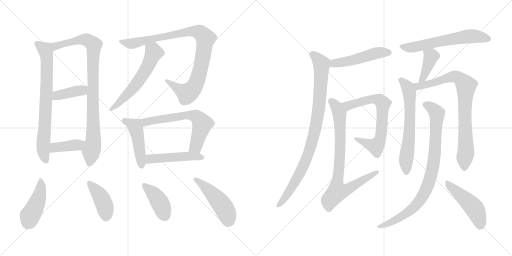
t = 0.00 s
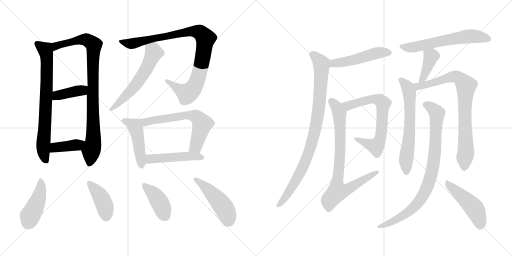
t = 3.42 s
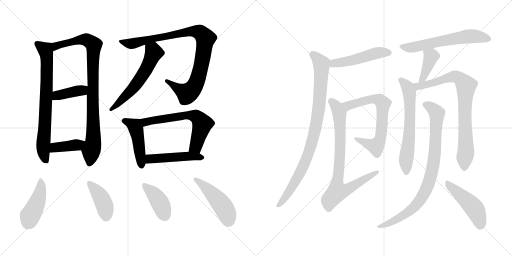
t = 6.85 s
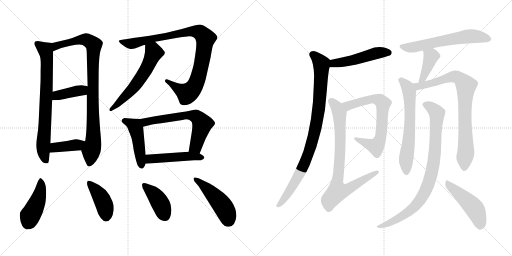
t = 10.27 s
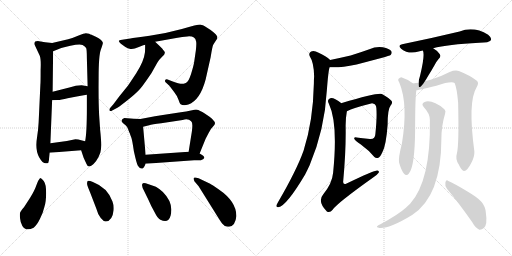
t = 13.70 s
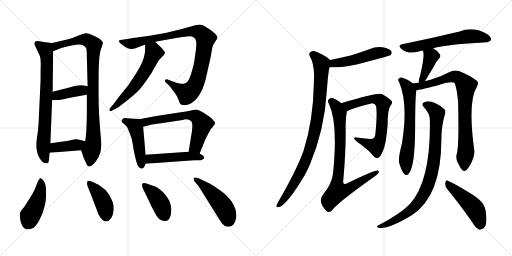
t = 17.12 s

The animated SVG that drew these frames (rendered in a browser with its animation timeline set to each time). Animation: 23 CSS @keyframes rules; one cycle of 17.12 s.

<svg version="1.1" viewBox="0 0 2048 1024" xmlns="http://www.w3.org/2000/svg">
  <g stroke="lightgray" stroke-dasharray="1,1" stroke-width="1" transform="scale(4, 4)">
    <line x1="0" y1="0" x2="256" y2="256"></line>
    <line x1="256" y1="0" x2="0" y2="256"></line>
    <line x1="128" y1="0" x2="128" y2="256"></line>
    <line x1="0" y1="128" x2="256" y2="128"></line>
    <line x1="256" y1="0" x2="512" y2="256"></line>
    <line x1="512" y1="0" x2="256" y2="256"></line>
    <line x1="384" y1="0" x2="384" y2="256"></line>
    <line x1="256" y1="128" x2="512" y2="128"></line>
  </g>
<g transform="scale(1, -1) translate(0, -850)">
   <style type="text/css">
    @keyframes keyframes0 {
      from {
       stroke: black;
       stroke-dashoffset: 740;
       stroke-width: 128;
       }
       71% {
       animation-timing-function: step-end;
       stroke: black;
       stroke-dashoffset: 0;
       stroke-width: 128;
       }
       to {
       stroke: black;
       stroke-width: 1024;
       }
       }
       #make-me-a-hanzi-animation-0 {
         animation: keyframes0 0.852214s both;
         animation-delay: 0.000000s;
         animation-timing-function: linear;
       }
    @keyframes keyframes1 {
      from {
       stroke: black;
       stroke-dashoffset: 908;
       stroke-width: 128;
       }
       75% {
       animation-timing-function: step-end;
       stroke: black;
       stroke-dashoffset: 0;
       stroke-width: 128;
       }
       to {
       stroke: black;
       stroke-width: 1024;
       }
       }
       #make-me-a-hanzi-animation-1 {
         animation: keyframes1 0.988932s both;
         animation-delay: 0.852214s;
         animation-timing-function: linear;
       }
    @keyframes keyframes2 {
      from {
       stroke: black;
       stroke-dashoffset: 398;
       stroke-width: 128;
       }
       56% {
       animation-timing-function: step-end;
       stroke: black;
       stroke-dashoffset: 0;
       stroke-width: 128;
       }
       to {
       stroke: black;
       stroke-width: 1024;
       }
       }
       #make-me-a-hanzi-animation-2 {
         animation: keyframes2 0.573893s both;
         animation-delay: 1.841146s;
         animation-timing-function: linear;
       }
    @keyframes keyframes3 {
      from {
       stroke: black;
       stroke-dashoffset: 394;
       stroke-width: 128;
       }
       56% {
       animation-timing-function: step-end;
       stroke: black;
       stroke-dashoffset: 0;
       stroke-width: 128;
       }
       to {
       stroke: black;
       stroke-width: 1024;
       }
       }
       #make-me-a-hanzi-animation-3 {
         animation: keyframes3 0.570638s both;
         animation-delay: 2.415039s;
         animation-timing-function: linear;
       }
    @keyframes keyframes4 {
      from {
       stroke: black;
       stroke-dashoffset: 944;
       stroke-width: 128;
       }
       75% {
       animation-timing-function: step-end;
       stroke: black;
       stroke-dashoffset: 0;
       stroke-width: 128;
       }
       to {
       stroke: black;
       stroke-width: 1024;
       }
       }
       #make-me-a-hanzi-animation-4 {
         animation: keyframes4 1.018229s both;
         animation-delay: 2.985677s;
         animation-timing-function: linear;
       }
    @keyframes keyframes5 {
      from {
       stroke: black;
       stroke-dashoffset: 579;
       stroke-width: 128;
       }
       65% {
       animation-timing-function: step-end;
       stroke: black;
       stroke-dashoffset: 0;
       stroke-width: 128;
       }
       to {
       stroke: black;
       stroke-width: 1024;
       }
       }
       #make-me-a-hanzi-animation-5 {
         animation: keyframes5 0.721191s both;
         animation-delay: 4.003906s;
         animation-timing-function: linear;
       }
    @keyframes keyframes6 {
      from {
       stroke: black;
       stroke-dashoffset: 462;
       stroke-width: 128;
       }
       60% {
       animation-timing-function: step-end;
       stroke: black;
       stroke-dashoffset: 0;
       stroke-width: 128;
       }
       to {
       stroke: black;
       stroke-width: 1024;
       }
       }
       #make-me-a-hanzi-animation-6 {
         animation: keyframes6 0.625977s both;
         animation-delay: 4.725097s;
         animation-timing-function: linear;
       }
    @keyframes keyframes7 {
      from {
       stroke: black;
       stroke-dashoffset: 634;
       stroke-width: 128;
       }
       67% {
       animation-timing-function: step-end;
       stroke: black;
       stroke-dashoffset: 0;
       stroke-width: 128;
       }
       to {
       stroke: black;
       stroke-width: 1024;
       }
       }
       #make-me-a-hanzi-animation-7 {
         animation: keyframes7 0.765951s both;
         animation-delay: 5.351074s;
         animation-timing-function: linear;
       }
    @keyframes keyframes8 {
      from {
       stroke: black;
       stroke-dashoffset: 477;
       stroke-width: 128;
       }
       61% {
       animation-timing-function: step-end;
       stroke: black;
       stroke-dashoffset: 0;
       stroke-width: 128;
       }
       to {
       stroke: black;
       stroke-width: 1024;
       }
       }
       #make-me-a-hanzi-animation-8 {
         animation: keyframes8 0.638184s both;
         animation-delay: 6.117025s;
         animation-timing-function: linear;
       }
    @keyframes keyframes9 {
      from {
       stroke: black;
       stroke-dashoffset: 440;
       stroke-width: 128;
       }
       59% {
       animation-timing-function: step-end;
       stroke: black;
       stroke-dashoffset: 0;
       stroke-width: 128;
       }
       to {
       stroke: black;
       stroke-width: 1024;
       }
       }
       #make-me-a-hanzi-animation-9 {
         animation: keyframes9 0.608073s both;
         animation-delay: 6.755209s;
         animation-timing-function: linear;
       }
    @keyframes keyframes10 {
      from {
       stroke: black;
       stroke-dashoffset: 414;
       stroke-width: 128;
       }
       57% {
       animation-timing-function: step-end;
       stroke: black;
       stroke-dashoffset: 0;
       stroke-width: 128;
       }
       to {
       stroke: black;
       stroke-width: 1024;
       }
       }
       #make-me-a-hanzi-animation-10 {
         animation: keyframes10 0.586914s both;
         animation-delay: 7.363282s;
         animation-timing-function: linear;
       }
    @keyframes keyframes11 {
      from {
       stroke: black;
       stroke-dashoffset: 405;
       stroke-width: 128;
       }
       57% {
       animation-timing-function: step-end;
       stroke: black;
       stroke-dashoffset: 0;
       stroke-width: 128;
       }
       to {
       stroke: black;
       stroke-width: 1024;
       }
       }
       #make-me-a-hanzi-animation-11 {
         animation: keyframes11 0.579590s both;
         animation-delay: 7.950196s;
         animation-timing-function: linear;
       }
    @keyframes keyframes12 {
      from {
       stroke: black;
       stroke-dashoffset: 471;
       stroke-width: 128;
       }
       61% {
       animation-timing-function: step-end;
       stroke: black;
       stroke-dashoffset: 0;
       stroke-width: 128;
       }
       to {
       stroke: black;
       stroke-width: 1024;
       }
       }
       #make-me-a-hanzi-animation-12 {
         animation: keyframes12 0.633301s both;
         animation-delay: 8.529786s;
         animation-timing-function: linear;
       }
    @keyframes keyframes13 {
      from {
       stroke: black;
       stroke-dashoffset: 496;
       stroke-width: 128;
       }
       62% {
       animation-timing-function: step-end;
       stroke: black;
       stroke-dashoffset: 0;
       stroke-width: 128;
       }
       to {
       stroke: black;
       stroke-width: 1024;
       }
       }
       #make-me-a-hanzi-animation-13 {
         animation: keyframes13 0.653646s both;
         animation-delay: 9.163087s;
         animation-timing-function: linear;
       }
    @keyframes keyframes14 {
      from {
       stroke: black;
       stroke-dashoffset: 911;
       stroke-width: 128;
       }
       75% {
       animation-timing-function: step-end;
       stroke: black;
       stroke-dashoffset: 0;
       stroke-width: 128;
       }
       to {
       stroke: black;
       stroke-width: 1024;
       }
       }
       #make-me-a-hanzi-animation-14 {
         animation: keyframes14 0.991374s both;
         animation-delay: 9.816733s;
         animation-timing-function: linear;
       }
    @keyframes keyframes15 {
      from {
       stroke: black;
       stroke-dashoffset: 694;
       stroke-width: 128;
       }
       69% {
       animation-timing-function: step-end;
       stroke: black;
       stroke-dashoffset: 0;
       stroke-width: 128;
       }
       to {
       stroke: black;
       stroke-width: 1024;
       }
       }
       #make-me-a-hanzi-animation-15 {
         animation: keyframes15 0.814779s both;
         animation-delay: 10.808107s;
         animation-timing-function: linear;
       }
    @keyframes keyframes16 {
      from {
       stroke: black;
       stroke-dashoffset: 801;
       stroke-width: 128;
       }
       72% {
       animation-timing-function: step-end;
       stroke: black;
       stroke-dashoffset: 0;
       stroke-width: 128;
       }
       to {
       stroke: black;
       stroke-width: 1024;
       }
       }
       #make-me-a-hanzi-animation-16 {
         animation: keyframes16 0.901855s both;
         animation-delay: 11.622886s;
         animation-timing-function: linear;
       }
    @keyframes keyframes17 {
      from {
       stroke: black;
       stroke-dashoffset: 609;
       stroke-width: 128;
       }
       66% {
       animation-timing-function: step-end;
       stroke: black;
       stroke-dashoffset: 0;
       stroke-width: 128;
       }
       to {
       stroke: black;
       stroke-width: 1024;
       }
       }
       #make-me-a-hanzi-animation-17 {
         animation: keyframes17 0.745605s both;
         animation-delay: 12.524741s;
         animation-timing-function: linear;
       }
    @keyframes keyframes18 {
      from {
       stroke: black;
       stroke-dashoffset: 400;
       stroke-width: 128;
       }
       57% {
       animation-timing-function: step-end;
       stroke: black;
       stroke-dashoffset: 0;
       stroke-width: 128;
       }
       to {
       stroke: black;
       stroke-width: 1024;
       }
       }
       #make-me-a-hanzi-animation-18 {
         animation: keyframes18 0.575521s both;
         animation-delay: 13.270346s;
         animation-timing-function: linear;
       }
    @keyframes keyframes19 {
      from {
       stroke: black;
       stroke-dashoffset: 637;
       stroke-width: 128;
       }
       67% {
       animation-timing-function: step-end;
       stroke: black;
       stroke-dashoffset: 0;
       stroke-width: 128;
       }
       to {
       stroke: black;
       stroke-width: 1024;
       }
       }
       #make-me-a-hanzi-animation-19 {
         animation: keyframes19 0.768392s both;
         animation-delay: 13.845867s;
         animation-timing-function: linear;
       }
    @keyframes keyframes20 {
      from {
       stroke: black;
       stroke-dashoffset: 812;
       stroke-width: 128;
       }
       73% {
       animation-timing-function: step-end;
       stroke: black;
       stroke-dashoffset: 0;
       stroke-width: 128;
       }
       to {
       stroke: black;
       stroke-width: 1024;
       }
       }
       #make-me-a-hanzi-animation-20 {
         animation: keyframes20 0.910807s both;
         animation-delay: 14.614259s;
         animation-timing-function: linear;
       }
    @keyframes keyframes21 {
      from {
       stroke: black;
       stroke-dashoffset: 871;
       stroke-width: 128;
       }
       74% {
       animation-timing-function: step-end;
       stroke: black;
       stroke-dashoffset: 0;
       stroke-width: 128;
       }
       to {
       stroke: black;
       stroke-width: 1024;
       }
       }
       #make-me-a-hanzi-animation-21 {
         animation: keyframes21 0.958822s both;
         animation-delay: 15.525066s;
         animation-timing-function: linear;
       }
    @keyframes keyframes22 {
      from {
       stroke: black;
       stroke-dashoffset: 474;
       stroke-width: 128;
       }
       61% {
       animation-timing-function: step-end;
       stroke: black;
       stroke-dashoffset: 0;
       stroke-width: 128;
       }
       to {
       stroke: black;
       stroke-width: 1024;
       }
       }
       #make-me-a-hanzi-animation-22 {
         animation: keyframes22 0.635742s both;
         animation-delay: 16.483888s;
         animation-timing-function: linear;
       }
</style>
<path d="M 208.5 678.5 L 180.5 681.5 L 156.5 685.5 Q 135.5 687.5 137.5 673.5 L 159.5 626.5 Q 164.5 612.5 162.5 570.5 Q 162.5 519.5 161.5 511.5 L 154.5 360.5 Q 152.5 326.5 148.5 303.5 Q 139.5 250.5 156.5 221.5 Q 172.5 192.5 188.5 197.5 Q 194.5 197.5 195.5 208.5 Q 196.5 219.5 198.5 239.5 L 201.5 277.5 L 208.5 449.5 L 210.5 483.5 L 212.5 645.5 C 212.5 675.5 212.5 678.5 208.5 678.5 Z" fill="lightgray"></path> 
<path d="M 324.5 249.5 L 334.5 219.5 L 345.5 195.5 Q 349.5 184.5 356.5 184.5 Q 357.5 183.5 366.5 188.5 Q 374.5 193.5 384.5 206.5 Q 394.5 219.5 401.5 240.5 Q 408.5 260.5 400.5 331.5 L 396.5 390.5 Q 393.5 449.5 394.5 539.5 Q 394.5 629.5 403.5 652.5 Q 412.5 675.5 411.5 679.5 Q 409.5 689.5 385.5 702.5 L 372.5 708.5 Q 370.5 709.5 366.5 711.5 Q 362.5 712.5 356.5 715.5 Q 349.5 717.5 343.5 717.5 Q 337.5 717.5 314.5 708.5 Q 291.5 698.5 272.5 693.5 L 208.5 678.5 C 179.5 671.5 184.5 634.5 212.5 645.5 L 242.5 657.5 Q 243.5 658.5 281.5 667.5 Q 319.5 675.5 330.5 670.5 Q 340.5 664.5 344.5 658.5 Q 347.5 652.5 347.5 616.5 L 350.5 505.5 L 347.5 471.5 L 347.5 417.5 Q 347.5 320.5 340.5 285.5 C 336.5 255.5 316.5 272.5 324.5 249.5 Z" fill="lightgray"></path> 
<path d="M 208.5 449.5 L 230.5 450.5 Q 243.5 450.5 270.5 457.5 Q 326.5 468.5 347.5 471.5 C 377.5 475.5 380.5 500.5 350.5 505.5 L 326.5 509.5 Q 304.5 509.5 277.5 500.5 L 210.5 483.5 C 181.5 476.5 178.5 448.5 208.5 449.5 Z" fill="lightgray"></path> 
<path d="M 198.5 239.5 L 324.5 249.5 C 354.5 251.5 369.5 278.5 340.5 285.5 L 324.5 289.5 Q 313.5 293.5 301.5 293.5 L 267.5 286.5 L 201.5 277.5 C 171.5 273.5 168.5 237.5 198.5 239.5 Z" fill="lightgray"></path> 
<path d="M 620.5 683.5 L 704.5 698.5 Q 730.5 703.5 749.5 704.5 Q 780.5 707.5 784.5 684.5 Q 786.5 675.5 783.5 649.5 L 776.5 601.5 Q 774.5 588.5 764.5 555.5 Q 754.5 522.5 743.0 518.0 Q 731.5 513.5 722.0 515.0 Q 712.5 516.5 688.5 525.5 L 670.5 532.5 Q 662.5 534.5 660.5 529.0 Q 658.5 523.5 664.5 519.5 L 677.5 507.5 L 696.5 482.5 Q 708.5 467.5 714.0 451.5 Q 719.5 435.5 722.5 433.5 Q 733.5 425.5 753.5 432.5 Q 800.5 449.5 822.5 532.5 L 842.5 621.5 Q 849.5 665.5 853.0 671.5 Q 856.5 677.5 862.5 686.5 Q 869.5 693.5 869.5 702.0 Q 869.5 710.5 842.5 730.5 L 817.5 746.5 Q 812.5 750.5 803.0 751.5 Q 793.5 752.5 727.5 734.5 Q 661.5 716.5 598.5 707.0 Q 535.5 697.5 521.5 696.5 L 488.5 691.5 Q 464.5 689.5 483.5 675.5 L 501.5 662.5 Q 510.5 656.5 522.0 654.5 Q 533.5 652.5 555.5 662.0 Q 577.5 671.5 580.5 671.5 L 620.5 683.5 Z" fill="lightgray"></path> 
<path d="M 580.5 671.5 Q 580.5 642.5 579.5 639.5 Q 575.5 605.5 545.5 558.5 Q 514.5 511.5 511.5 507.5 L 477.5 465.5 L 453.5 433.5 L 440.5 418.5 Q 436.5 414.5 438.5 407.5 Q 441.5 403.5 450.5 409.5 L 469.5 419.5 Q 482.5 427.5 518.5 456.5 Q 553.5 484.5 570.5 507.5 Q 586.5 529.5 605.5 557.5 L 628.5 598.5 Q 636.5 612.5 647.5 622.5 Q 666.5 636.5 655.5 647.5 Q 651.5 652.5 649.5 655.5 L 638.5 666.5 L 620.5 683.5 C 598.5 704.5 580.5 701.5 580.5 671.5 Z" fill="lightgray"></path> 
<path d="M 561.5 374.5 L 534.5 375.5 L 497.5 378.5 Q 488.5 375.5 486.5 369.5 Q 484.5 363.5 491.5 358.5 L 502.5 349.5 Q 508.5 343.5 511.5 336.5 Q 513.5 329.5 515.5 325.5 Q 517.5 320.5 519.5 316.5 Q 520.5 311.5 524.5 302.5 Q 528.5 293.5 535.5 245.5 Q 546.5 195.5 551.5 187.5 Q 569.5 160.5 582.5 195.5 L 582.5 231.5 L 572.5 343.5 C 569.5 373.5 569.5 374.5 561.5 374.5 Z" fill="lightgray"></path> 
<path d="M 798.5 236.5 L 822.5 295.5 L 834.5 318.5 Q 841.5 334.5 856.5 349.5 Q 871.5 363.5 820.5 395.5 Q 796.5 410.5 788.5 411.5 Q 780.5 412.5 768.5 409.5 L 744.5 404.5 Q 735.5 403.5 677.5 394.5 Q 618.5 385.5 614.5 384.5 L 561.5 374.5 C 532.5 368.5 543.5 336.5 572.5 343.5 L 596.5 349.5 Q 607.5 353.5 644.5 357.5 L 730.5 370.5 Q 753.5 376.5 764.5 365.5 Q 772.5 360.5 767.5 324.5 L 754.5 243.5 C 749.5 213.5 787.5 208.5 798.5 236.5 Z" fill="lightgray"></path> 
<path d="M 582.5 195.5 L 776.5 209.5 L 803.5 209.5 Q 833.5 218.5 798.5 236.5 L 754.5 243.5 L 582.5 231.5 C 552.5 229.5 552.5 193.5 582.5 195.5 Z" fill="lightgray"></path> 
<path d="M 160.5 138.5 Q 152.5 130.5 145.5 109.5 Q 138.5 88.5 120.5 59.5 L 96.5 22.5 Q 83.5 6.5 81.0 1.5 Q 78.5 -3.5 80.0 -21.5 Q 81.5 -39.5 89.5 -53.5 Q 103.5 -76.5 134.5 -60.5 Q 146.5 -52.5 159.5 -26.0 Q 172.5 0.5 177.5 22.5 Q 184.5 43.5 184.5 78.5 Q 184.5 113.5 175.0 126.0 Q 165.5 138.5 160.5 138.5 Z" fill="lightgray"></path> 
<path d="M 385.5 15.5 Q 391.5 -7.5 403.0 -22.0 Q 414.5 -36.5 423.5 -35.5 Q 449.5 -33.5 454.5 9.5 Q 456.5 28.5 449.5 45.5 Q 429.5 100.5 371.5 122.5 Q 355.5 128.5 350.5 126.5 Q 347.5 120.5 348.5 113.0 Q 349.5 105.5 360.5 80.5 L 385.5 15.5 Z" fill="lightgray"></path> 
<path d="M 651.5 82.5 Q 634.5 97.5 623.5 103.5 L 594.5 113.5 Q 572.5 121.5 570.5 116.5 Q 563.5 107.5 577.5 84.5 L 594.5 49.5 Q 604.5 25.5 619.5 -0.5 Q 630.5 -23.5 641.5 -28.5 Q 673.5 -45.5 682.5 -11.5 Q 695.5 38.5 651.5 82.5 Z" fill="lightgray"></path> 
<path d="M 794.5 105.5 L 854.5 9.5 Q 883.5 -37.5 888.5 -43.5 Q 900.5 -59.5 916.5 -56.5 Q 941.5 -53.5 945.5 -13.5 Q 945.5 44.5 875.5 92.5 Q 846.5 112.5 840.5 115.5 L 817.5 126.5 Q 777.5 146.5 774.5 137.5 Q 773.5 134.5 777.5 125.5 L 794.5 105.5 Z" fill="lightgray"></path> 
<path d="M 1318.5 581.5 Q 1354.5 577.5 1426.5 592.5 Q 1555.5 625.5 1562.5 630.5 Q 1569.5 637.5 1565.5 645.5 Q 1558.5 655.5 1531.5 661.5 Q 1503.5 665.5 1477.5 653.5 Q 1441.5 640.5 1402.5 628.5 Q 1363.5 619.5 1320.5 610.5 C 1291.5 604.5 1288.5 583.5 1318.5 581.5 Z" fill="lightgray"></path> 
<path d="M 1320.5 610.5 Q 1304.5 626.5 1274.5 639.5 Q 1256.5 649.5 1244.5 644.5 Q 1232.5 637.5 1239.5 624.5 Q 1255.5 600.5 1256.5 545.5 Q 1255.5 532.5 1255.5 516.5 Q 1252.5 366.5 1214.5 248.5 Q 1186.5 169.5 1112.5 42.5 Q 1108.5 35.5 1105.5 29.5 Q 1104.5 19.5 1113.5 21.5 Q 1146.5 27.5 1220.5 152.5 Q 1229.5 170.5 1238.5 189.5 Q 1298.5 330.5 1307.5 490.5 Q 1313.5 569.5 1318.5 581.5 C 1323.5 607.5 1323.5 607.5 1320.5 610.5 Z" fill="lightgray"></path> 
<path d="M 1387.5 405.5 Q 1412.5 418.5 1484.5 436.5 Q 1490.5 437.5 1494.5 435.5 Q 1504.5 432.5 1505.5 417.5 Q 1508.5 380.5 1501.5 314.5 Q 1500.5 292.5 1479.5 294.5 Q 1449.5 297.5 1426.5 300.5 Q 1413.5 301.5 1417.5 294.5 Q 1420.5 287.5 1443.5 272.5 Q 1476.5 248.5 1497.5 222.5 Q 1504.5 215.5 1513.5 219.5 Q 1519.5 220.5 1529.5 241.5 Q 1544.5 269.5 1550.5 351.5 Q 1550.5 414.5 1562.5 428.5 Q 1571.5 437.5 1566.5 446.5 Q 1559.5 456.5 1527.5 474.5 Q 1512.5 481.5 1367.5 438.5 Q 1366.5 438.5 1365.5 437.5 C 1336.5 428.5 1360.5 393.5 1387.5 405.5 Z" fill="lightgray"></path> 
<path d="M 1365.5 437.5 Q 1353.5 447.5 1341.5 453.5 Q 1325.5 460.5 1317.5 455.5 Q 1307.5 449.5 1315.5 435.5 Q 1352.5 357.5 1332.5 159.5 Q 1328.5 116.5 1292.5 72.5 Q 1268.5 44.5 1307.5 4.5 Q 1319.5 -2.5 1330.5 11.5 Q 1346.5 36.5 1492.5 140.5 Q 1508.5 150.5 1514.5 159.5 Q 1518.5 166.5 1509.5 168.5 Q 1494.5 168.5 1386.5 116.5 Q 1373.5 109.5 1372.5 122.5 Q 1384.5 249.5 1382.5 348.5 Q 1382.5 378.5 1387.5 405.5 C 1389.5 419.5 1389.5 419.5 1365.5 437.5 Z" fill="lightgray"></path> 
<path d="M 1732.5 657.5 Q 1789.5 672.5 1917.5 679.5 Q 1956.5 679.5 1963.5 689.5 Q 1967.5 699.5 1952.5 711.5 Q 1895.5 745.5 1838.5 724.5 Q 1721.5 696.5 1608.5 673.5 Q 1589.5 669.5 1604.5 655.5 Q 1634.5 631.5 1674.5 644.5 Q 1681.5 647.5 1691.5 648.5 L 1732.5 657.5 Z" fill="lightgray"></path> 
<path d="M 1699.5 525.5 Q 1705.5 534.5 1713.5 548.5 Q 1725.5 567.5 1738.5 590.5 Q 1742.5 600.5 1753.5 613.5 Q 1766.5 625.5 1758.5 634.5 Q 1751.5 646.5 1732.5 657.5 C 1706.5 673.5 1681.5 676.5 1691.5 648.5 Q 1700.5 630.5 1680.5 548.5 Q 1674.5 530.5 1674.5 519.5 C 1672.5 489.5 1683.5 500.5 1699.5 525.5 Z" fill="lightgray"></path> 
<path d="M 1652.5 516.5 Q 1633.5 532.5 1607.5 540.5 Q 1600.5 541.5 1593.5 534.5 Q 1590.5 530.5 1597.5 519.5 Q 1633.5 432.5 1607.5 275.5 Q 1592.5 218.5 1596.5 199.5 Q 1605.5 168.5 1615.5 156.5 Q 1625.5 143.5 1635.5 156.5 Q 1659.5 184.5 1660.5 332.5 Q 1660.5 458.5 1665.5 489.5 C 1667.5 505.5 1667.5 505.5 1652.5 516.5 Z" fill="lightgray"></path> 
<path d="M 1827.5 236.5 Q 1820.5 214.5 1834.5 193.5 Q 1847.5 165.5 1856.5 166.5 Q 1869.5 167.5 1885.5 199.5 Q 1898.5 224.5 1897.5 244.5 Q 1870.5 443.5 1906.5 501.5 Q 1916.5 517.5 1908.5 526.5 Q 1881.5 548.5 1835.5 566.5 Q 1819.5 570.5 1798.5 562.5 Q 1764.5 544.5 1722.5 531.5 Q 1709.5 528.5 1699.5 525.5 L 1674.5 519.5 Q 1662.5 518.5 1652.5 516.5 C 1622.5 512.5 1636.5 483.5 1665.5 489.5 Q 1671.5 489.5 1745.5 507.5 Q 1803.5 526.5 1818.5 518.5 Q 1827.5 497.5 1832.5 440.5 Q 1836.5 269.5 1827.5 236.5 Z" fill="lightgray"></path> 
<path d="M 1719.5 370.5 Q 1723.5 127.5 1640.5 35.5 Q 1631.5 28.5 1623.5 19.5 Q 1592.5 -8.5 1521.5 -46.5 Q 1511.5 -50.5 1508.5 -54.5 Q 1504.5 -58.5 1517.5 -61.5 Q 1556.5 -65.5 1648.5 -9.5 Q 1765.5 66.5 1765.5 294.5 Q 1765.5 346.5 1780.5 396.5 Q 1784.5 406.5 1777.5 413.5 Q 1729.5 452.5 1698.5 442.5 Q 1682.5 435.5 1695.5 421.5 Q 1719.5 396.5 1719.5 370.5 Z" fill="lightgray"></path> 
<path d="M 1788.5 94.5 Q 1834.5 39.5 1888.5 -37.5 Q 1901.5 -61.5 1917.5 -68.5 Q 1926.5 -69.5 1935.5 -61.5 Q 1950.5 -48.5 1943.5 -1.5 Q 1942.5 23.5 1925.5 43.5 Q 1909.5 61.5 1866.5 86.5 Q 1820.5 114.5 1793.5 126.5 Q 1784.5 133.5 1781.5 120.5 Q 1778.5 107.5 1788.5 94.5 Z" fill="lightgray"></path> 
      <clipPath id="make-me-a-hanzi-clip-0">
      <path d="M 208.5 678.5 L 180.5 681.5 L 156.5 685.5 Q 135.5 687.5 137.5 673.5 L 159.5 626.5 Q 164.5 612.5 162.5 570.5 Q 162.5 519.5 161.5 511.5 L 154.5 360.5 Q 152.5 326.5 148.5 303.5 Q 139.5 250.5 156.5 221.5 Q 172.5 192.5 188.5 197.5 Q 194.5 197.5 195.5 208.5 Q 196.5 219.5 198.5 239.5 L 201.5 277.5 L 208.5 449.5 L 210.5 483.5 L 212.5 645.5 C 212.5 675.5 212.5 678.5 208.5 678.5 Z" fill="lightgray"></path>
      </clipPath>
      <path clip-path="url(#make-me-a-hanzi-clip-0)" d="M 150.5 674.5 L 181.5 651.5 L 187.5 623.5 L 185.5 479.5 L 172.5 264.5 L 183.5 208.5 " fill="none" id="make-me-a-hanzi-animation-0" stroke-dasharray="612 1224" stroke-linecap="round"></path>

      <clipPath id="make-me-a-hanzi-clip-1">
      <path d="M 324.5 249.5 L 334.5 219.5 L 345.5 195.5 Q 349.5 184.5 356.5 184.5 Q 357.5 183.5 366.5 188.5 Q 374.5 193.5 384.5 206.5 Q 394.5 219.5 401.5 240.5 Q 408.5 260.5 400.5 331.5 L 396.5 390.5 Q 393.5 449.5 394.5 539.5 Q 394.5 629.5 403.5 652.5 Q 412.5 675.5 411.5 679.5 Q 409.5 689.5 385.5 702.5 L 372.5 708.5 Q 370.5 709.5 366.5 711.5 Q 362.5 712.5 356.5 715.5 Q 349.5 717.5 343.5 717.5 Q 337.5 717.5 314.5 708.5 Q 291.5 698.5 272.5 693.5 L 208.5 678.5 C 179.5 671.5 184.5 634.5 212.5 645.5 L 242.5 657.5 Q 243.5 658.5 281.5 667.5 Q 319.5 675.5 330.5 670.5 Q 340.5 664.5 344.5 658.5 Q 347.5 652.5 347.5 616.5 L 350.5 505.5 L 347.5 471.5 L 347.5 417.5 Q 347.5 320.5 340.5 285.5 C 336.5 255.5 316.5 272.5 324.5 249.5 Z" fill="lightgray"></path>
      </clipPath>
      <path clip-path="url(#make-me-a-hanzi-clip-1)" d="M 215.5 651.5 L 232.5 669.5 L 312.5 690.5 L 344.5 691.5 L 375.5 670.5 L 370.5 561.5 L 374.5 317.5 L 357.5 196.5 " fill="none" id="make-me-a-hanzi-animation-1" stroke-dasharray="780 1560" stroke-linecap="round"></path>

      <clipPath id="make-me-a-hanzi-clip-2">
      <path d="M 208.5 449.5 L 230.5 450.5 Q 243.5 450.5 270.5 457.5 Q 326.5 468.5 347.5 471.5 C 377.5 475.5 380.5 500.5 350.5 505.5 L 326.5 509.5 Q 304.5 509.5 277.5 500.5 L 210.5 483.5 C 181.5 476.5 178.5 448.5 208.5 449.5 Z" fill="lightgray"></path>
      </clipPath>
      <path clip-path="url(#make-me-a-hanzi-clip-2)" d="M 213.5 454.5 L 228.5 468.5 L 328.5 488.5 L 343.5 500.5 " fill="none" id="make-me-a-hanzi-animation-2" stroke-dasharray="270 540" stroke-linecap="round"></path>

      <clipPath id="make-me-a-hanzi-clip-3">
      <path d="M 198.5 239.5 L 324.5 249.5 C 354.5 251.5 369.5 278.5 340.5 285.5 L 324.5 289.5 Q 313.5 293.5 301.5 293.5 L 267.5 286.5 L 201.5 277.5 C 171.5 273.5 168.5 237.5 198.5 239.5 Z" fill="lightgray"></path>
      </clipPath>
      <path clip-path="url(#make-me-a-hanzi-clip-3)" d="M 205.5 245.5 L 223.5 261.5 L 305.5 270.5 L 335.5 280.5 " fill="none" id="make-me-a-hanzi-animation-3" stroke-dasharray="266 532" stroke-linecap="round"></path>

      <clipPath id="make-me-a-hanzi-clip-4">
      <path d="M 620.5 683.5 L 704.5 698.5 Q 730.5 703.5 749.5 704.5 Q 780.5 707.5 784.5 684.5 Q 786.5 675.5 783.5 649.5 L 776.5 601.5 Q 774.5 588.5 764.5 555.5 Q 754.5 522.5 743.0 518.0 Q 731.5 513.5 722.0 515.0 Q 712.5 516.5 688.5 525.5 L 670.5 532.5 Q 662.5 534.5 660.5 529.0 Q 658.5 523.5 664.5 519.5 L 677.5 507.5 L 696.5 482.5 Q 708.5 467.5 714.0 451.5 Q 719.5 435.5 722.5 433.5 Q 733.5 425.5 753.5 432.5 Q 800.5 449.5 822.5 532.5 L 842.5 621.5 Q 849.5 665.5 853.0 671.5 Q 856.5 677.5 862.5 686.5 Q 869.5 693.5 869.5 702.0 Q 869.5 710.5 842.5 730.5 L 817.5 746.5 Q 812.5 750.5 803.0 751.5 Q 793.5 752.5 727.5 734.5 Q 661.5 716.5 598.5 707.0 Q 535.5 697.5 521.5 696.5 L 488.5 691.5 Q 464.5 689.5 483.5 675.5 L 501.5 662.5 Q 510.5 656.5 522.0 654.5 Q 533.5 652.5 555.5 662.0 Q 577.5 671.5 580.5 671.5 L 620.5 683.5 Z" fill="lightgray"></path>
      </clipPath>
      <path clip-path="url(#make-me-a-hanzi-clip-4)" d="M 483.5 684.5 L 531.5 675.5 L 743.5 723.5 L 766.5 725.5 L 806.5 715.5 L 821.5 695.5 L 811.5 620.5 L 794.5 546.5 L 776.5 501.5 L 748.5 476.5 L 667.5 526.5 " fill="none" id="make-me-a-hanzi-animation-4" stroke-dasharray="816 1632" stroke-linecap="round"></path>

      <clipPath id="make-me-a-hanzi-clip-5">
      <path d="M 580.5 671.5 Q 580.5 642.5 579.5 639.5 Q 575.5 605.5 545.5 558.5 Q 514.5 511.5 511.5 507.5 L 477.5 465.5 L 453.5 433.5 L 440.5 418.5 Q 436.5 414.5 438.5 407.5 Q 441.5 403.5 450.5 409.5 L 469.5 419.5 Q 482.5 427.5 518.5 456.5 Q 553.5 484.5 570.5 507.5 Q 586.5 529.5 605.5 557.5 L 628.5 598.5 Q 636.5 612.5 647.5 622.5 Q 666.5 636.5 655.5 647.5 Q 651.5 652.5 649.5 655.5 L 638.5 666.5 L 620.5 683.5 C 598.5 704.5 580.5 701.5 580.5 671.5 Z" fill="lightgray"></path>
      </clipPath>
      <path clip-path="url(#make-me-a-hanzi-clip-5)" d="M 590.5 663.5 L 612.5 647.5 L 614.5 638.5 L 586.5 576.5 L 541.5 508.5 L 443.5 412.5 " fill="none" id="make-me-a-hanzi-animation-5" stroke-dasharray="451 902" stroke-linecap="round"></path>

      <clipPath id="make-me-a-hanzi-clip-6">
      <path d="M 561.5 374.5 L 534.5 375.5 L 497.5 378.5 Q 488.5 375.5 486.5 369.5 Q 484.5 363.5 491.5 358.5 L 502.5 349.5 Q 508.5 343.5 511.5 336.5 Q 513.5 329.5 515.5 325.5 Q 517.5 320.5 519.5 316.5 Q 520.5 311.5 524.5 302.5 Q 528.5 293.5 535.5 245.5 Q 546.5 195.5 551.5 187.5 Q 569.5 160.5 582.5 195.5 L 582.5 231.5 L 572.5 343.5 C 569.5 373.5 569.5 374.5 561.5 374.5 Z" fill="lightgray"></path>
      </clipPath>
      <path clip-path="url(#make-me-a-hanzi-clip-6)" d="M 497.5 367.5 L 539.5 345.5 L 542.5 338.5 L 564.5 189.5 " fill="none" id="make-me-a-hanzi-animation-6" stroke-dasharray="334 668" stroke-linecap="round"></path>

      <clipPath id="make-me-a-hanzi-clip-7">
      <path d="M 798.5 236.5 L 822.5 295.5 L 834.5 318.5 Q 841.5 334.5 856.5 349.5 Q 871.5 363.5 820.5 395.5 Q 796.5 410.5 788.5 411.5 Q 780.5 412.5 768.5 409.5 L 744.5 404.5 Q 735.5 403.5 677.5 394.5 Q 618.5 385.5 614.5 384.5 L 561.5 374.5 C 532.5 368.5 543.5 336.5 572.5 343.5 L 596.5 349.5 Q 607.5 353.5 644.5 357.5 L 730.5 370.5 Q 753.5 376.5 764.5 365.5 Q 772.5 360.5 767.5 324.5 L 754.5 243.5 C 749.5 213.5 787.5 208.5 798.5 236.5 Z" fill="lightgray"></path>
      </clipPath>
      <path clip-path="url(#make-me-a-hanzi-clip-7)" d="M 568.5 371.5 L 586.5 362.5 L 666.5 379.5 L 753.5 389.5 L 788.5 381.5 L 808.5 354.5 L 784.5 267.5 L 762.5 249.5 " fill="none" id="make-me-a-hanzi-animation-7" stroke-dasharray="506 1012" stroke-linecap="round"></path>

      <clipPath id="make-me-a-hanzi-clip-8">
      <path d="M 582.5 195.5 L 776.5 209.5 L 803.5 209.5 Q 833.5 218.5 798.5 236.5 L 754.5 243.5 L 582.5 231.5 C 552.5 229.5 552.5 193.5 582.5 195.5 Z" fill="lightgray"></path>
      </clipPath>
      <path clip-path="url(#make-me-a-hanzi-clip-8)" d="M 589.5 201.5 L 598.5 213.5 L 622.5 217.5 L 747.5 226.5 L 803.5 223.5 " fill="none" id="make-me-a-hanzi-animation-8" stroke-dasharray="349 698" stroke-linecap="round"></path>

      <clipPath id="make-me-a-hanzi-clip-9">
      <path d="M 160.5 138.5 Q 152.5 130.5 145.5 109.5 Q 138.5 88.5 120.5 59.5 L 96.5 22.5 Q 83.5 6.5 81.0 1.5 Q 78.5 -3.5 80.0 -21.5 Q 81.5 -39.5 89.5 -53.5 Q 103.5 -76.5 134.5 -60.5 Q 146.5 -52.5 159.5 -26.0 Q 172.5 0.5 177.5 22.5 Q 184.5 43.5 184.5 78.5 Q 184.5 113.5 175.0 126.0 Q 165.5 138.5 160.5 138.5 Z" fill="lightgray"></path>
      </clipPath>
      <path clip-path="url(#make-me-a-hanzi-clip-9)" d="M 161.5 132.5 L 164.5 115.5 L 154.5 57.5 L 111.5 -41.5 " fill="none" id="make-me-a-hanzi-animation-9" stroke-dasharray="312 624" stroke-linecap="round"></path>

      <clipPath id="make-me-a-hanzi-clip-10">
      <path d="M 385.5 15.5 Q 391.5 -7.5 403.0 -22.0 Q 414.5 -36.5 423.5 -35.5 Q 449.5 -33.5 454.5 9.5 Q 456.5 28.5 449.5 45.5 Q 429.5 100.5 371.5 122.5 Q 355.5 128.5 350.5 126.5 Q 347.5 120.5 348.5 113.0 Q 349.5 105.5 360.5 80.5 L 385.5 15.5 Z" fill="lightgray"></path>
      </clipPath>
      <path clip-path="url(#make-me-a-hanzi-clip-10)" d="M 354.5 119.5 L 404.5 59.5 L 418.5 29.5 L 424.5 -16.5 " fill="none" id="make-me-a-hanzi-animation-10" stroke-dasharray="286 572" stroke-linecap="round"></path>

      <clipPath id="make-me-a-hanzi-clip-11">
      <path d="M 651.5 82.5 Q 634.5 97.5 623.5 103.5 L 594.5 113.5 Q 572.5 121.5 570.5 116.5 Q 563.5 107.5 577.5 84.5 L 594.5 49.5 Q 604.5 25.5 619.5 -0.5 Q 630.5 -23.5 641.5 -28.5 Q 673.5 -45.5 682.5 -11.5 Q 695.5 38.5 651.5 82.5 Z" fill="lightgray"></path>
      </clipPath>
      <path clip-path="url(#make-me-a-hanzi-clip-11)" d="M 575.5 110.5 L 625.5 62.5 L 658.5 -9.5 " fill="none" id="make-me-a-hanzi-animation-11" stroke-dasharray="277 554" stroke-linecap="round"></path>

      <clipPath id="make-me-a-hanzi-clip-12">
      <path d="M 794.5 105.5 L 854.5 9.5 Q 883.5 -37.5 888.5 -43.5 Q 900.5 -59.5 916.5 -56.5 Q 941.5 -53.5 945.5 -13.5 Q 945.5 44.5 875.5 92.5 Q 846.5 112.5 840.5 115.5 L 817.5 126.5 Q 777.5 146.5 774.5 137.5 Q 773.5 134.5 777.5 125.5 L 794.5 105.5 Z" fill="lightgray"></path>
      </clipPath>
      <path clip-path="url(#make-me-a-hanzi-clip-12)" d="M 780.5 132.5 L 825.5 98.5 L 884.5 35.5 L 902.5 7.5 L 913.5 -29.5 " fill="none" id="make-me-a-hanzi-animation-12" stroke-dasharray="343 686" stroke-linecap="round"></path>

      <clipPath id="make-me-a-hanzi-clip-13">
      <path d="M 1318.5 581.5 Q 1354.5 577.5 1426.5 592.5 Q 1555.5 625.5 1562.5 630.5 Q 1569.5 637.5 1565.5 645.5 Q 1558.5 655.5 1531.5 661.5 Q 1503.5 665.5 1477.5 653.5 Q 1441.5 640.5 1402.5 628.5 Q 1363.5 619.5 1320.5 610.5 C 1291.5 604.5 1288.5 583.5 1318.5 581.5 Z" fill="lightgray"></path>
      </clipPath>
      <path clip-path="url(#make-me-a-hanzi-clip-13)" d="M 1324.5 588.5 L 1345.5 598.5 L 1412.5 609.5 L 1512.5 639.5 L 1556.5 639.5 " fill="none" id="make-me-a-hanzi-animation-13" stroke-dasharray="368 736" stroke-linecap="round"></path>

      <clipPath id="make-me-a-hanzi-clip-14">
      <path d="M 1320.5 610.5 Q 1304.5 626.5 1274.5 639.5 Q 1256.5 649.5 1244.5 644.5 Q 1232.5 637.5 1239.5 624.5 Q 1255.5 600.5 1256.5 545.5 Q 1255.5 532.5 1255.5 516.5 Q 1252.5 366.5 1214.5 248.5 Q 1186.5 169.5 1112.5 42.5 Q 1108.5 35.5 1105.5 29.5 Q 1104.5 19.5 1113.5 21.5 Q 1146.5 27.5 1220.5 152.5 Q 1229.5 170.5 1238.5 189.5 Q 1298.5 330.5 1307.5 490.5 Q 1313.5 569.5 1318.5 581.5 C 1323.5 607.5 1323.5 607.5 1320.5 610.5 Z" fill="lightgray"></path>
      </clipPath>
      <path clip-path="url(#make-me-a-hanzi-clip-14)" d="M 1249.5 632.5 L 1271.5 614.5 L 1286.5 587.5 L 1274.5 407.5 L 1261.5 333.5 L 1242.5 260.5 L 1197.5 151.5 L 1154.5 79.5 L 1114.5 30.5 " fill="none" id="make-me-a-hanzi-animation-14" stroke-dasharray="783 1566" stroke-linecap="round"></path>

      <clipPath id="make-me-a-hanzi-clip-15">
      <path d="M 1387.5 405.5 Q 1412.5 418.5 1484.5 436.5 Q 1490.5 437.5 1494.5 435.5 Q 1504.5 432.5 1505.5 417.5 Q 1508.5 380.5 1501.5 314.5 Q 1500.5 292.5 1479.5 294.5 Q 1449.5 297.5 1426.5 300.5 Q 1413.5 301.5 1417.5 294.5 Q 1420.5 287.5 1443.5 272.5 Q 1476.5 248.5 1497.5 222.5 Q 1504.5 215.5 1513.5 219.5 Q 1519.5 220.5 1529.5 241.5 Q 1544.5 269.5 1550.5 351.5 Q 1550.5 414.5 1562.5 428.5 Q 1571.5 437.5 1566.5 446.5 Q 1559.5 456.5 1527.5 474.5 Q 1512.5 481.5 1367.5 438.5 Q 1366.5 438.5 1365.5 437.5 C 1336.5 428.5 1360.5 393.5 1387.5 405.5 Z" fill="lightgray"></path>
      </clipPath>
      <path clip-path="url(#make-me-a-hanzi-clip-15)" d="M 1369.5 432.5 L 1381.5 437.5 L 1394.5 427.5 L 1496.5 454.5 L 1521.5 448.5 L 1531.5 436.5 L 1525.5 321.5 L 1512.5 275.5 L 1503.5 265.5 L 1423.5 294.5 " fill="none" id="make-me-a-hanzi-animation-15" stroke-dasharray="566 1132" stroke-linecap="round"></path>

      <clipPath id="make-me-a-hanzi-clip-16">
      <path d="M 1365.5 437.5 Q 1353.5 447.5 1341.5 453.5 Q 1325.5 460.5 1317.5 455.5 Q 1307.5 449.5 1315.5 435.5 Q 1352.5 357.5 1332.5 159.5 Q 1328.5 116.5 1292.5 72.5 Q 1268.5 44.5 1307.5 4.5 Q 1319.5 -2.5 1330.5 11.5 Q 1346.5 36.5 1492.5 140.5 Q 1508.5 150.5 1514.5 159.5 Q 1518.5 166.5 1509.5 168.5 Q 1494.5 168.5 1386.5 116.5 Q 1373.5 109.5 1372.5 122.5 Q 1384.5 249.5 1382.5 348.5 Q 1382.5 378.5 1387.5 405.5 C 1389.5 419.5 1389.5 419.5 1365.5 437.5 Z" fill="lightgray"></path>
      </clipPath>
      <path clip-path="url(#make-me-a-hanzi-clip-16)" d="M 1324.5 444.5 L 1348.5 418.5 L 1358.5 387.5 L 1361.5 258.5 L 1349.5 91.5 L 1354.5 86.5 L 1394.5 94.5 L 1508.5 161.5 " fill="none" id="make-me-a-hanzi-animation-16" stroke-dasharray="673 1346" stroke-linecap="round"></path>

      <clipPath id="make-me-a-hanzi-clip-17">
      <path d="M 1732.5 657.5 Q 1789.5 672.5 1917.5 679.5 Q 1956.5 679.5 1963.5 689.5 Q 1967.5 699.5 1952.5 711.5 Q 1895.5 745.5 1838.5 724.5 Q 1721.5 696.5 1608.5 673.5 Q 1589.5 669.5 1604.5 655.5 Q 1634.5 631.5 1674.5 644.5 Q 1681.5 647.5 1691.5 648.5 L 1732.5 657.5 Z" fill="lightgray"></path>
      </clipPath>
      <path clip-path="url(#make-me-a-hanzi-clip-17)" d="M 1606.5 664.5 L 1629.5 659.5 L 1661.5 662.5 L 1875.5 704.5 L 1954.5 694.5 " fill="none" id="make-me-a-hanzi-animation-17" stroke-dasharray="481 962" stroke-linecap="round"></path>

      <clipPath id="make-me-a-hanzi-clip-18">
      <path d="M 1699.5 525.5 Q 1705.5 534.5 1713.5 548.5 Q 1725.5 567.5 1738.5 590.5 Q 1742.5 600.5 1753.5 613.5 Q 1766.5 625.5 1758.5 634.5 Q 1751.5 646.5 1732.5 657.5 C 1706.5 673.5 1681.5 676.5 1691.5 648.5 Q 1700.5 630.5 1680.5 548.5 Q 1674.5 530.5 1674.5 519.5 C 1672.5 489.5 1683.5 500.5 1699.5 525.5 Z" fill="lightgray"></path>
      </clipPath>
      <path clip-path="url(#make-me-a-hanzi-clip-18)" d="M 1698.5 647.5 L 1724.5 624.5 L 1697.5 549.5 L 1679.5 525.5 " fill="none" id="make-me-a-hanzi-animation-18" stroke-dasharray="272 544" stroke-linecap="round"></path>

      <clipPath id="make-me-a-hanzi-clip-19">
      <path d="M 1652.5 516.5 Q 1633.5 532.5 1607.5 540.5 Q 1600.5 541.5 1593.5 534.5 Q 1590.5 530.5 1597.5 519.5 Q 1633.5 432.5 1607.5 275.5 Q 1592.5 218.5 1596.5 199.5 Q 1605.5 168.5 1615.5 156.5 Q 1625.5 143.5 1635.5 156.5 Q 1659.5 184.5 1660.5 332.5 Q 1660.5 458.5 1665.5 489.5 C 1667.5 505.5 1667.5 505.5 1652.5 516.5 Z" fill="lightgray"></path>
      </clipPath>
      <path clip-path="url(#make-me-a-hanzi-clip-19)" d="M 1604.5 529.5 L 1625.5 508.5 L 1637.5 480.5 L 1640.5 368.5 L 1623.5 206.5 L 1625.5 160.5 " fill="none" id="make-me-a-hanzi-animation-19" stroke-dasharray="509 1018" stroke-linecap="round"></path>

      <clipPath id="make-me-a-hanzi-clip-20">
      <path d="M 1827.5 236.5 Q 1820.5 214.5 1834.5 193.5 Q 1847.5 165.5 1856.5 166.5 Q 1869.5 167.5 1885.5 199.5 Q 1898.5 224.5 1897.5 244.5 Q 1870.5 443.5 1906.5 501.5 Q 1916.5 517.5 1908.5 526.5 Q 1881.5 548.5 1835.5 566.5 Q 1819.5 570.5 1798.5 562.5 Q 1764.5 544.5 1722.5 531.5 Q 1709.5 528.5 1699.5 525.5 L 1674.5 519.5 Q 1662.5 518.5 1652.5 516.5 C 1622.5 512.5 1636.5 483.5 1665.5 489.5 Q 1671.5 489.5 1745.5 507.5 Q 1803.5 526.5 1818.5 518.5 Q 1827.5 497.5 1832.5 440.5 Q 1836.5 269.5 1827.5 236.5 Z" fill="lightgray"></path>
      </clipPath>
      <path clip-path="url(#make-me-a-hanzi-clip-20)" d="M 1658.5 511.5 L 1679.5 505.5 L 1821.5 543.5 L 1845.5 531.5 L 1862.5 509.5 L 1858.5 380.5 L 1864.5 250.5 L 1857.5 177.5 " fill="none" id="make-me-a-hanzi-animation-20" stroke-dasharray="684 1368" stroke-linecap="round"></path>

      <clipPath id="make-me-a-hanzi-clip-21">
      <path d="M 1719.5 370.5 Q 1723.5 127.5 1640.5 35.5 Q 1631.5 28.5 1623.5 19.5 Q 1592.5 -8.5 1521.5 -46.5 Q 1511.5 -50.5 1508.5 -54.5 Q 1504.5 -58.5 1517.5 -61.5 Q 1556.5 -65.5 1648.5 -9.5 Q 1765.5 66.5 1765.5 294.5 Q 1765.5 346.5 1780.5 396.5 Q 1784.5 406.5 1777.5 413.5 Q 1729.5 452.5 1698.5 442.5 Q 1682.5 435.5 1695.5 421.5 Q 1719.5 396.5 1719.5 370.5 Z" fill="lightgray"></path>
      </clipPath>
      <path clip-path="url(#make-me-a-hanzi-clip-21)" d="M 1700.5 431.5 L 1722.5 422.5 L 1747.5 396.5 L 1736.5 206.5 L 1713.5 113.5 L 1676.5 44.5 L 1630.5 -1.5 L 1565.5 -38.5 L 1516.5 -53.5 " fill="none" id="make-me-a-hanzi-animation-21" stroke-dasharray="743 1486" stroke-linecap="round"></path>

      <clipPath id="make-me-a-hanzi-clip-22">
      <path d="M 1788.5 94.5 Q 1834.5 39.5 1888.5 -37.5 Q 1901.5 -61.5 1917.5 -68.5 Q 1926.5 -69.5 1935.5 -61.5 Q 1950.5 -48.5 1943.5 -1.5 Q 1942.5 23.5 1925.5 43.5 Q 1909.5 61.5 1866.5 86.5 Q 1820.5 114.5 1793.5 126.5 Q 1784.5 133.5 1781.5 120.5 Q 1778.5 107.5 1788.5 94.5 Z" fill="lightgray"></path>
      </clipPath>
      <path clip-path="url(#make-me-a-hanzi-clip-22)" d="M 1792.5 114.5 L 1898.5 15.5 L 1913.5 -15.5 L 1919.5 -53.5 " fill="none" id="make-me-a-hanzi-animation-22" stroke-dasharray="346 692" stroke-linecap="round"></path>

</g>
</svg>
